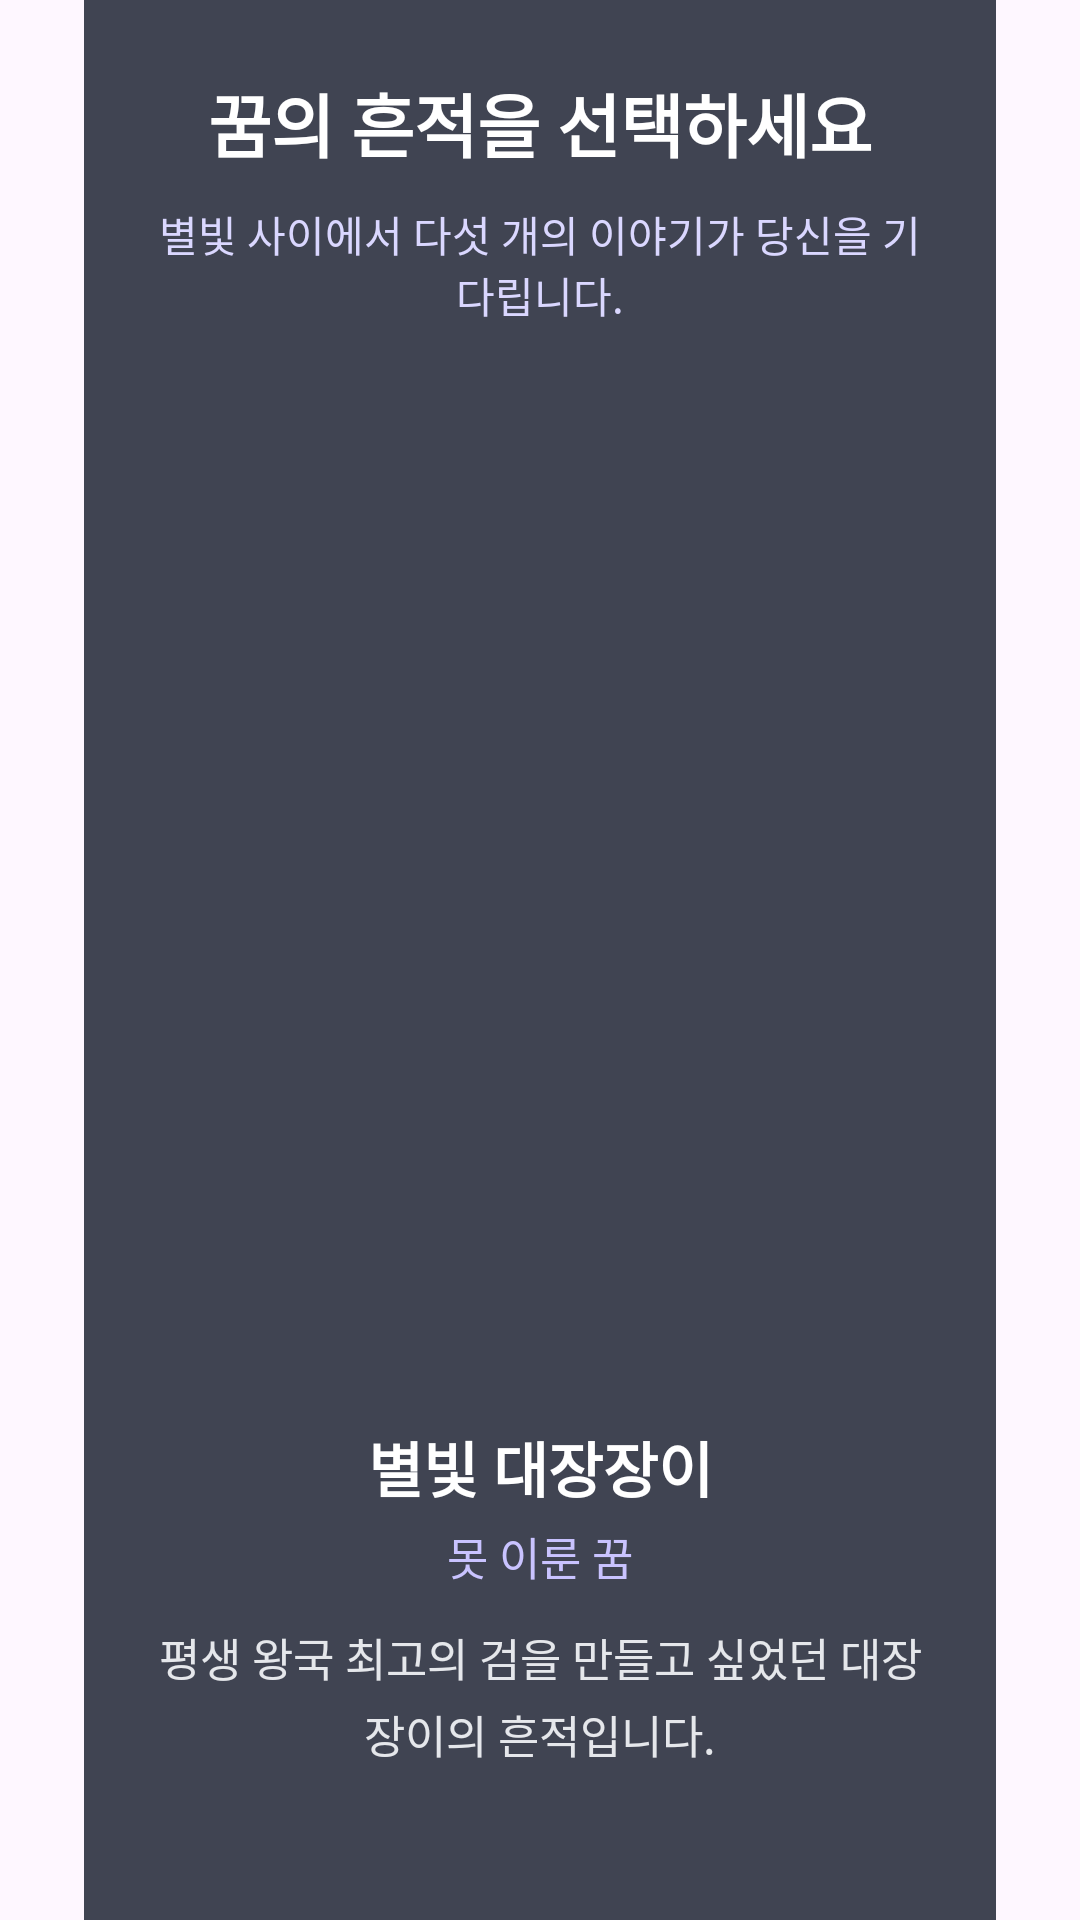

Layout XML and referenced resources for this Android screen:
<!-- AndroidManifest.xml: application theme Theme.Stella -->
<!-- res/layout/activity_star_select.xml -->
<androidx.constraintlayout.widget.ConstraintLayout
    android:id="@+id/starSelectRoot"
    xmlns:android="http://schemas.android.com/apk/res/android"
    xmlns:app="http://schemas.android.com/apk/res-auto"
    android:layout_width="match_parent"
    android:layout_height="match_parent"
    android:background="@drawable/stella1_1">

    <LinearLayout
        android:id="@+id/starCard"
        android:layout_width="0dp"
        android:layout_height="wrap_content"
        android:orientation="vertical"
        android:padding="24dp"
        android:background="#CC111827"
        android:layout_marginStart="28dp"
        android:layout_marginEnd="28dp"

        app:layout_constraintTop_toTopOf="parent"
        app:layout_constraintBottom_toBottomOf="parent"
        app:layout_constraintStart_toStartOf="parent"
        app:layout_constraintEnd_toEndOf="parent">

        <TextView
            android:id="@+id/txtStarTitle"
            android:layout_width="match_parent"
            android:layout_height="wrap_content"
            android:text="꿈의 흔적을 선택하세요"
            android:textColor="#FFFFFF"
            android:textSize="23sp"
            android:textStyle="bold"
            android:gravity="center" />

        <TextView
            android:id="@+id/txtStarSub"
            android:layout_width="match_parent"
            android:layout_height="wrap_content"
            android:text="별빛 사이에서 다섯 개의 이야기가 당신을 기다립니다."
            android:textColor="#DAD7FF"
            android:textSize="14sp"
            android:gravity="center"
            android:layout_marginTop="10dp" />

        <Spinner
            android:id="@+id/spinnerDream"
            android:layout_width="240dp"
            android:layout_height="320dp"
            android:layout_gravity="center_horizontal"
            android:layout_marginTop="30dp"
            android:background="@android:color/transparent"
            android:dropDownWidth="240dp"
            android:popupBackground="#111827"
            />


        <TextView
            android:id="@+id/txtDreamName"
            android:layout_width="match_parent"
            android:layout_height="wrap_content"
            android:text="별빛 대장장이"
            android:textColor="#FFFFFF"
            android:textSize="20sp"
            android:textStyle="bold"
            android:gravity="center"
            android:layout_marginTop="16dp" />

        <TextView
            android:id="@+id/txtDreamType"
            android:layout_width="match_parent"
            android:layout_height="wrap_content"
            android:text="못 이룬 꿈"
            android:textColor="#C9C3FF"
            android:textSize="15sp"
            android:gravity="center"
            android:layout_marginTop="4dp" />

        <TextView
            android:id="@+id/txtDreamDesc"
            android:layout_width="match_parent"
            android:layout_height="wrap_content"
            android:text="평생 왕국 최고의 검을 만들고 싶었던 대장장이의 흔적입니다."
            android:textColor="#E5E7EB"
            android:textSize="15sp"
            android:gravity="center"
            android:lineSpacingExtra="4dp"
            android:layout_marginTop="12dp" />

        <Button
            android:id="@+id/btnFollowDream"
            android:layout_width="match_parent"
            android:layout_height="56dp"
            android:layout_marginTop="24dp"
            android:text="이 흔적을 따라간다"
            android:textColor="#FFFFFF"
            android:textSize="17sp"
            android:textStyle="bold"
            android:backgroundTint="#6D5DF6" />

    </LinearLayout>

</androidx.constraintlayout.widget.ConstraintLayout>
<!-- resources referenced by this layout -->
<resources>
  <style name="Theme.Stella" parent="Base.Theme.Stella" />
  <style name="Base.Theme.Stella" parent="Theme.Material3.DayNight.NoActionBar">
          
          
      </style>
</resources>
